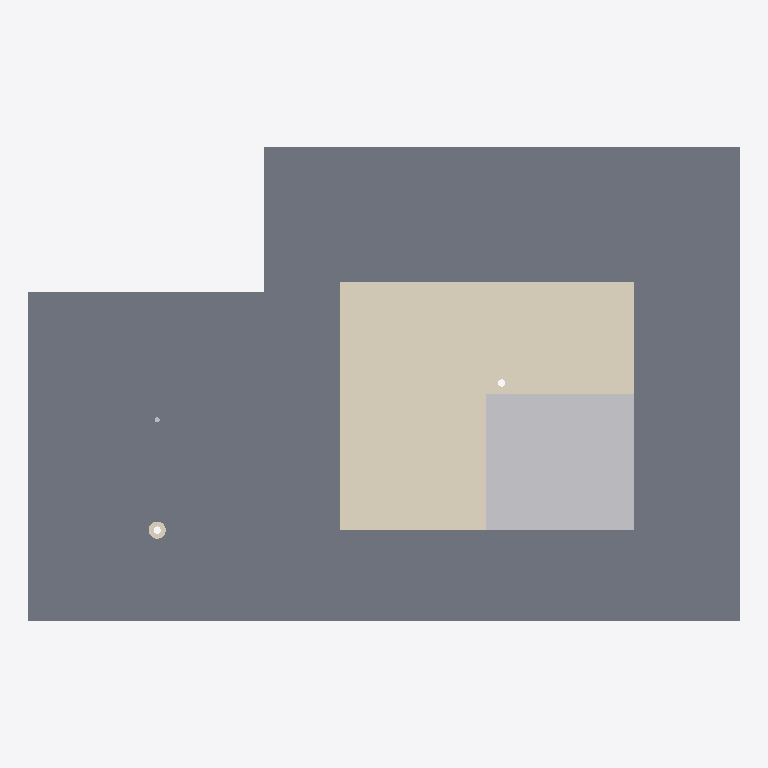
Plan cut of the same IFC building model at storey 'CEILING LEVEL' (level 102.44 m, cut at 103.83 m), seen from above with north up, elements coloured by IFC class (only those large enough to see are counted): 2 other elements (light grey), 1 slab (grey), 1 covering (cream). No cut surface shows.
Extent 2.9 m × 1.9 m × 2.7 m (x, y, z). Storeys (3): BEDROOM FFL at 100.00 m; FALSE CEILING LEVEL at 102.40 m; CEILING LEVEL at 102.44 m. Elements (44): 12 IfcWallStandardCase, 9 IfcFlowTerminal, 8 IfcBuildingElementProxy, 8 IfcSlab, 3 IfcWall, 1 IfcCovering, 1 IfcDoor, 1 IfcFlowFitting, 1 IfcFurnishingElement.

HEADER;
FILE_DESCRIPTION(('ViewDefinition [CoordinationView_V2.0]','RevitIdentifiers [ContentGUID: 47c14558-6071-4281-8df7-cb66a965ee95, VersionGUID: aa485678-3c52-4fdc-84c7-0c8155fcd2cc, NumberOfSaves: 266]','CoordinateReference [CoordinateBase: Shared Coordinates]'),'2;1');
FILE_NAME('TERRAHL2-FP-MB-T1am(JMB).ifc','2025-08-26T16:42:00+08:00',(''),(''),'ODA SDAI 24.12','Autodesk Revit 25.4.0.32 (ENG) - IFC 25.4.0.32','');
FILE_SCHEMA(('IFC2X3'));
ENDSEC;
DATA;
#27=IFCPROJECT('17mKLOO752WOttosPMcX5b',#18,'PROJECT',$,$,'TERRAHL2-FP-MB-T1am(JMB)','Project Status',(#22),#117244);
#47=IFCSITE('17mKLOO752WOttosPMcX5d',#18,'Default',$,$,#46,$,$,.ELEMENT.,(1,21,7,498683),(103,49,11,422119),0.0,$,$);
#32=IFCBUILDING('17mKLOO752WOttosPMcX5a',#18,'',$,$,#30,$,'',.ELEMENT.,$,$,#31);
#35=IFCBUILDINGSTOREY('3Zu5Bv0LOHrPC10026FoQQ',#18,'BEDROOM FFL',$,'Level:BSS.LEVEL HEAD',#34,$,'BEDROOM FFL',.ELEMENT.,0.0);
#39=IFCBUILDINGSTOREY('0kcPJ1qrX4$f1_uXWUSunV',#18,'FALSE CEILING LEVEL',$,'Level:BSS.LEVEL HEAD',#38,$,'FALSE CEILING LEVEL',.ELEMENT.,2400.0);
#43=IFCBUILDINGSTOREY('15Z0v90RiHrPC20026FoKR',#18,'CEILING LEVEL',$,'Level:BSS.LEVEL HEAD',#42,$,'CEILING LEVEL',.ELEMENT.,2435.0);
#646=IFCSLAB('3DTO3HDeL3LxXYyFjIzUrl',#18,'Floor:BSS.60:1428242',$,'Floor:BSS.60',#615,#645,'1428242',.FLOOR.);
#60087=IFCCOVERING('3DTO3HDeL3LxXYyFjIzUfY',#18,'Compound Ceiling:BSS.600/1200.Grid:1428511',$,'Compound Ceiling:BSS.600/1200.Grid',#60030,#60086,'1428511',.CEILING.);
#66842=IFCBUILDINGELEMENTPROXY('3nUuFTFbP4Dwaw8FFczxLy',#18,'BSS.Ceiling Access Panel Opening:450 x 450MM:1454981',$,'BSS.Ceiling Access Panel Opening:450 x 450MM',#66841,#66839,'1454981',$);
#66771=IFCBUILDINGELEMENTPROXY('3nUuFTFbP4Dwaw8FFczxLz',#18,'BSS.Ceiling Access Panel:450 x 450MM:1454980',$,'BSS.Ceiling Access Panel:450 x 450MM',#66770,#66767,'1454980',$);
ENDSEC;
